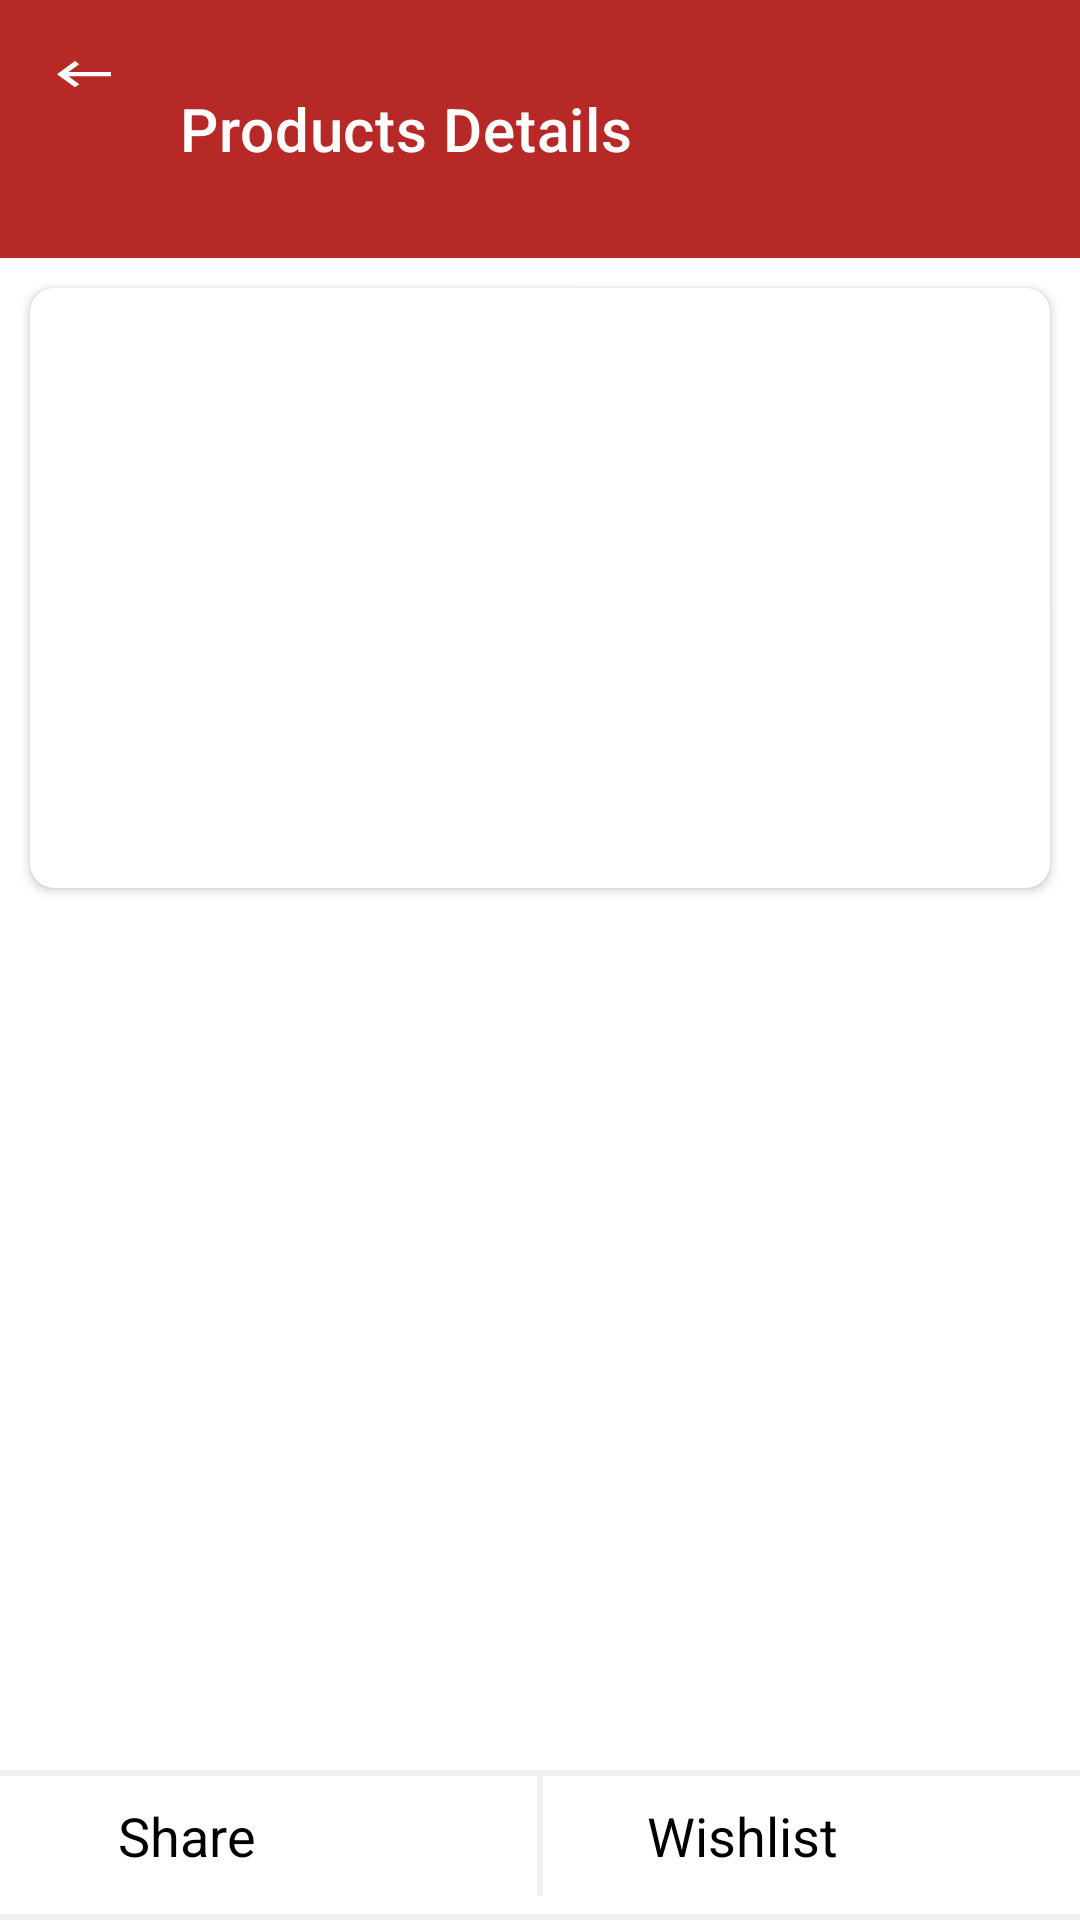

Here is an Android app screen rendered from its layout file. Give the layout XML and the strings, colors and styles it references.
<!-- AndroidManifest.xml: application theme Theme.LaaFresh -->
<!-- res/layout/fragment_product_details.xml -->
<?xml version="1.0" encoding="utf-8"?>
<androidx.constraintlayout.widget.ConstraintLayout xmlns:android="http://schemas.android.com/apk/res/android"
    xmlns:app="http://schemas.android.com/apk/res-auto"
    xmlns:tools="http://schemas.android.com/tools"
    android:layout_width="match_parent"
    android:layout_height="match_parent"
    android:background="@color/white">

    <androidx.appcompat.widget.Toolbar
        android:id="@+id/tbProductsDetails"
        android:layout_width="match_parent"
        android:layout_height="86dp"
        android:background="@color/purple_500"
        android:gravity="center"
        android:theme="@style/ThemeOverlay.AppCompat.Dark.ActionBar"
        app:contentInsetLeft="0dp"
        app:contentInsetStart="0dp"
        app:contentInsetStartWithNavigation="0dp"
        app:layout_constraintStart_toStartOf="parent"
        app:layout_constraintTop_toTopOf="parent"
        app:navigationIcon="@drawable/ic_back"
        app:title="@string/label_products_details"
        tools:ignore="MissingPrefix" />

    <androidx.cardview.widget.CardView
        android:id="@+id/cardProductDetails"
        android:layout_width="match_parent"
        android:layout_height="@dimen/spacing_200"
        android:layout_margin="@dimen/spacing_10"
        app:cardCornerRadius="@dimen/spacing_small"
        app:layout_constraintStart_toStartOf="parent"
        app:layout_constraintTop_toBottomOf="@+id/tbProductsDetails">

        <androidx.appcompat.widget.AppCompatImageView
            android:id="@+id/ivProductDetailsImage"
            android:layout_width="match_parent"
            android:layout_height="@dimen/spacing_200"
            android:scaleType="centerCrop" />
    </androidx.cardview.widget.CardView>

    <androidx.appcompat.widget.AppCompatTextView
        android:id="@+id/tvDescriptionTitle"
        android:layout_width="0dp"
        android:layout_height="wrap_content"
        android:fontFamily="@font/poppins_bold"
        android:padding="@dimen/spacing_normal"
        android:text=""
        android:textColor="@color/textHeader"
        android:textSize="@dimen/size_18"
        app:layout_constraintEnd_toStartOf="@+id/addLinearProductQty"
        app:layout_constraintStart_toStartOf="parent"
        app:layout_constraintTop_toBottomOf="@+id/cardProductDetails" />

    <androidx.appcompat.widget.LinearLayoutCompat
        android:id="@+id/addLinearProductQty"
        android:layout_width="wrap_content"
        android:layout_height="wrap_content"
        android:layout_margin="@dimen/spacing_normal"
        android:visibility="gone"
        app:layout_constraintEnd_toEndOf="parent"
        app:layout_constraintTop_toBottomOf="@+id/cardProductDetails">

        <androidx.appcompat.widget.AppCompatTextView
            android:id="@+id/tvNoStock"
            android:layout_width="wrap_content"
            android:layout_height="wrap_content"
            android:layout_gravity="center"
            android:fontFamily="@font/roboto_medium"
            android:gravity="center"
            android:padding="@dimen/margin_4"
            android:text="@string/out_of_stock"
            android:textColor="@color/bg_cart"
            android:textSize="@dimen/size_18"
            android:visibility="gone" />

        <TextView
            android:id="@+id/tvReduceProduct"
            android:layout_width="30dp"
            android:layout_height="30dp"
            android:background="@drawable/background_minus_button"
            android:foreground="?attr/selectableItemBackgroundBorderless"
            android:gravity="center"
            android:text="-"
            android:textColor="@color/textTitle"
            android:textSize="@dimen/size_18" />

        <TextView
            android:id="@+id/tvProductQty"
            android:layout_width="30dp"
            android:layout_height="30dp"
            android:gravity="center"
            android:text="0"
            android:textColor="@color/textHeader"
            android:textSize="@dimen/size_18" />

        <TextView
            android:id="@+id/tvAddProduct"
            android:layout_width="30dp"
            android:layout_height="30dp"
            android:background="@drawable/background_add_button"
            android:foreground="?attr/selectableItemBackgroundBorderless"
            android:gravity="center"
            android:text="+"
            android:textColor="@color/white"
            android:textSize="@dimen/size_18" />


    </androidx.appcompat.widget.LinearLayoutCompat>


    <androidx.appcompat.widget.AppCompatTextView
        android:id="@+id/tvProductNetWeight"
        android:layout_width="0dp"
        android:layout_height="wrap_content"
        android:layout_marginEnd="@dimen/spacing_20dp"
        android:fontFamily="@font/poppins_medium"
        android:paddingStart="@dimen/spacing_normal"
        android:text=""
        android:textColor="@color/textTitle"
        android:textSize="@dimen/size_16"
        app:layout_constraintEnd_toStartOf="@+id/tvProductsPrice"
        app:layout_constraintStart_toStartOf="parent"
        app:layout_constraintTop_toBottomOf="@+id/tvDescriptionTitle" />

    <androidx.appcompat.widget.AppCompatTextView
        android:id="@+id/tvProductsPrice"
        android:layout_width="wrap_content"
        android:layout_height="wrap_content"
        android:layout_marginStart="@dimen/spacing_normal"
        android:layout_marginEnd="@dimen/spacing_normal"
        android:fontFamily="@font/roboto_regular"
        android:paddingEnd="@dimen/spacing_normal"
        android:text=""
        android:textColor="@color/textTitle"
        android:textSize="@dimen/size_16"
        app:layout_constraintEnd_toEndOf="parent"
        app:layout_constraintTop_toBottomOf="@+id/tvDescriptionTitle" />

    <androidx.appcompat.widget.AppCompatTextView
        android:id="@+id/tvProductDescription"
        android:layout_width="match_parent"
        android:layout_height="wrap_content"
        android:fontFamily="@font/poppins_medium"
        android:padding="@dimen/spacing_normal"
        android:text=""
        android:textColor="@color/textTitle"
        android:textSize="@dimen/size_16"
        app:layout_constraintTop_toBottomOf="@+id/tvProductNetWeight" />


    <ProgressBar
        android:id="@+id/pbIndividualProduct"
        android:layout_width="wrap_content"
        android:layout_height="wrap_content"
        android:visibility="gone"
        app:layout_constraintBottom_toBottomOf="parent"
        app:layout_constraintEnd_toEndOf="parent"
        app:layout_constraintStart_toStartOf="parent"
        app:layout_constraintTop_toTopOf="parent" />

    <View
        android:layout_width="match_parent"
        android:layout_height="@dimen/margin_2"
        android:background="@color/viewColor"
        app:layout_constraintBottom_toTopOf="@+id/shareView" />

    <androidx.appcompat.widget.LinearLayoutCompat
        android:id="@+id/shareView"
        android:layout_width="match_parent"
        android:layout_height="40dp"
        android:layout_marginTop="@dimen/spacing_small"
        android:layout_marginBottom="@dimen/spacing_small"
        android:orientation="horizontal"
        android:weightSum="2"
        app:layout_constraintBottom_toBottomOf="parent">

        <androidx.appcompat.widget.LinearLayoutCompat
            android:id="@+id/product_item_share"
            android:layout_width="0dp"
            android:layout_height="match_parent"
            android:layout_weight="1"
            android:gravity="center"
            android:orientation="horizontal"
            android:weightSum="2">

            <androidx.appcompat.widget.AppCompatImageView
                android:layout_width="wrap_content"
                android:layout_height="wrap_content"
                android:src="@drawable/ic_share_black_18dp" />

            <androidx.appcompat.widget.AppCompatTextView
                android:id="@+id/text_action1"
                android:layout_width="wrap_content"
                android:layout_height="wrap_content"
                android:layout_marginLeft="8dp"
                android:layout_weight="1"
                android:gravity="left"
                android:text="Share"
                android:textColor="@color/black"
                android:textSize="18sp" />
        </androidx.appcompat.widget.LinearLayoutCompat>

        <View
            android:layout_width="@dimen/margin_2"
            android:layout_height="match_parent"
            android:background="@color/viewColor" />


        <androidx.appcompat.widget.LinearLayoutCompat
            android:id="@+id/product_item_wish_list"
            android:layout_width="0dp"
            android:layout_height="match_parent"
            android:layout_weight="1"
            android:gravity="center"
            android:orientation="horizontal"
            android:weightSum="2">

            <androidx.appcompat.widget.AppCompatImageView
                android:id="@+id/product_details_wish_icon"
                android:layout_width="wrap_content"
                android:layout_height="wrap_content"
                android:src="@drawable/ic_favorite_border_black_18dp" />

            <androidx.appcompat.widget.AppCompatTextView
                android:layout_width="wrap_content"
                android:layout_height="wrap_content"
                android:layout_marginLeft="8dp"
                android:layout_weight="1"
                android:gravity="left"
                android:text="Wishlist"
                android:textColor="@color/black"
                android:textSize="18sp" />
        </androidx.appcompat.widget.LinearLayoutCompat>
    </androidx.appcompat.widget.LinearLayoutCompat>

    <View
        android:layout_width="match_parent"
        android:layout_height="@dimen/margin_2"
        android:background="@color/viewColor"
        app:layout_constraintBottom_toBottomOf="parent" />


</androidx.constraintlayout.widget.ConstraintLayout>
<!-- resources referenced by this layout -->
<resources>
  <color name="bg_cart">#FC1F4A</color>
  <color name="black">#FF000000</color>
  <color name="purple_500">#b72927</color>
  <color name="textHeader">#000000</color>
  <color name="textTitle">#666666</color>
  <color name="viewColor">#EFEFF4</color>
  <color name="white">#FFFFFFFF</color>
  <dimen name="margin_2">2dp</dimen>
  <dimen name="margin_4">4dp</dimen>
  <dimen name="size_16">16sp</dimen>
  <dimen name="size_18">18sp</dimen>
  <dimen name="spacing_10">10dp</dimen>
  <dimen name="spacing_200">200dp</dimen>
  <dimen name="spacing_20dp">20dp</dimen>
  <dimen name="spacing_normal">16dp</dimen>
  <dimen name="spacing_small">8dp</dimen>
  <!-- drawable background_add_button (drawable) -->
  <shape xmlns:android="http://schemas.android.com/apk/res/android"
      android:shape="rectangle">
      <solid android:color="@color/purple_500" />
      <stroke
          android:width="1dp"
          android:color="@color/purple_500" />
  
      <corners android:radius="@dimen/margin_4"/>
  </shape>
  <!-- drawable background_minus_button (drawable) -->
  <shape xmlns:android="http://schemas.android.com/apk/res/android"
      android:shape="rectangle">
      <solid android:color="@color/white" />
      <stroke
          android:width="1dp"
          android:color="@color/purple_500" />
  
      <corners android:radius="@dimen/margin_4"/>
  </shape>
  <!-- drawable ic_back (drawable) -->
  <vector xmlns:android="http://schemas.android.com/apk/res/android"
      android:width="24dp"
      android:height="24dp"
      android:viewportWidth="24"
      android:viewportHeight="33"
      android:tint="?attr/colorControlNormal">
    <path
        android:fillColor="@android:color/white"
        android:pathData="M21,11H6.83l3.58,-3.59L9,6l-6,6 6,6 1.41,-1.41L6.83,13H21z"/>
  </vector>
  <string name="label_products_details">Products Details</string>
  <string name="out_of_stock">Out of stock</string>
  <style name="Theme.LaaFresh" parent="Theme.MaterialComponents.Light.DarkActionBar">
          
          <item name="colorPrimary">@color/purple_500</item>
          <item name="colorPrimaryVariant">@color/purple_700</item>
          <item name="colorOnPrimary">@color/white</item>
          
          <item name="colorSecondary">@color/teal_200</item>
          <item name="colorSecondaryVariant">@color/teal_700</item>
          <item name="colorOnSecondary">@color/black</item>
          <item name="android:windowDrawsSystemBarBackgrounds">true</item>
          
  
          <item name="android:statusBarColor">@color/purple_500</item>
          <item name="android:windowFullscreen">false</item>
          <item name="android:windowContentOverlay">@null</item>
  
  
  
          <item name="android:windowLayoutInDisplayCutoutMode">never</item>
  
          
          <item name="android:windowLightStatusBar">false</item>
  
      </style>
  <color name="purple_700">#9A1307</color>
  <color name="teal_200">#FF03DAC5</color>
  <color name="teal_700">#FF018786</color>
</resources>
